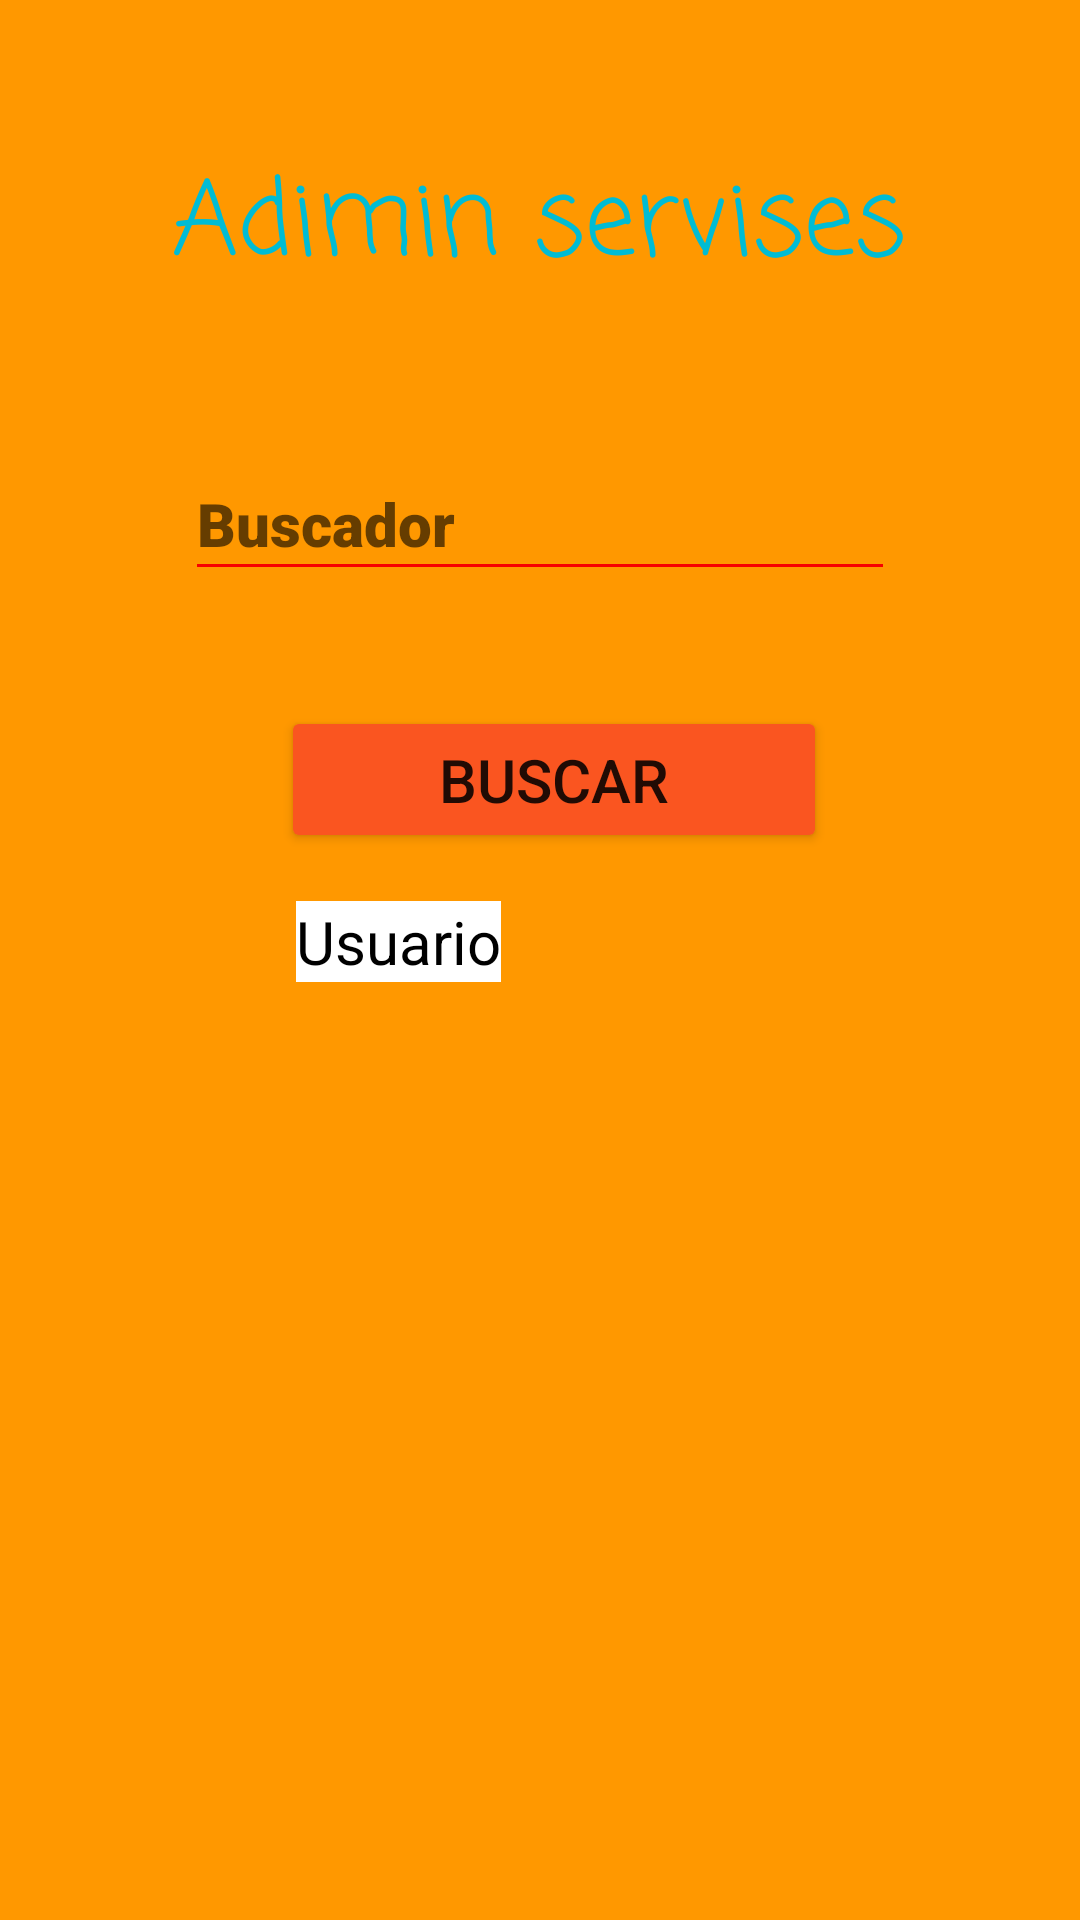

Write the Android layout XML for this screen, with the resource values it uses.
<!-- AndroidManifest.xml: application theme Theme.PrimeirinhaParteDois -->
<!-- res/layout/activity_adimim.xml -->
<?xml version="1.0" encoding="utf-8"?>
<androidx.constraintlayout.widget.ConstraintLayout xmlns:android="http://schemas.android.com/apk/res/android"
    xmlns:app="http://schemas.android.com/apk/res-auto"
    xmlns:tools="http://schemas.android.com/tools"
    android:layout_width="match_parent"
    android:layout_height="match_parent"
    android:background="#FF9800"
    tools:context=".adimim">

    <TextView
        android:id="@+id/textView"
        android:layout_width="wrap_content"
        android:layout_height="wrap_content"
        android:fontFamily="casual"
        android:text="Adimin servises"
        android:textColor="#00BCD4"
        android:textSize="34sp"
        app:layout_constraintBottom_toBottomOf="parent"
        app:layout_constraintEnd_toEndOf="parent"
        app:layout_constraintHorizontal_bias="0.497"
        app:layout_constraintStart_toStartOf="parent"
        app:layout_constraintTop_toTopOf="parent"
        app:layout_constraintVertical_bias="0.084" />

    <EditText
        android:id="@+id/textoAdimim"
        android:layout_width="wrap_content"
        android:layout_height="wrap_content"
        android:layout_marginStart="10dp"
        android:layout_marginEnd="10dp"
        android:layout_marginBottom="10dp"
        android:backgroundTint="#F80000"
        android:ems="10"
        android:fontFamily="sans-serif-black"
        android:hint="Buscador"
        android:inputType="textPersonName"
        android:minHeight="48dp"
        android:textColor="#000000"
        android:textSize="20sp"
        app:layout_constraintBottom_toBottomOf="parent"
        app:layout_constraintEnd_toEndOf="parent"
        app:layout_constraintStart_toStartOf="parent"
        app:layout_constraintTop_toBottomOf="@+id/textView"
        app:layout_constraintVertical_bias="0.100000024" />

    <Button
        android:id="@+id/botaoAdimim"
        android:layout_width="182dp"
        android:layout_height="49dp"
        android:layout_marginStart="19dp"
        android:layout_marginEnd="10dp"
        android:layout_marginBottom="10dp"
        android:backgroundTint="#FA5520"
        android:onClick="buscar"
        android:text="Buscar"
        android:textSize="20sp"
        app:layout_constraintBottom_toBottomOf="parent"
        app:layout_constraintEnd_toEndOf="parent"
        app:layout_constraintStart_toStartOf="parent"
        app:layout_constraintTop_toBottomOf="@+id/textoAdimim"
        app:layout_constraintVertical_bias="0.100000024" />

    <TextView
        android:id="@+id/resultado"
        android:layout_width="wrap_content"
        android:layout_height="wrap_content"
        android:layout_marginStart="10dp"
        android:layout_marginEnd="10dp"
        android:layout_marginBottom="10dp"
        android:background="#FFFFFF"
        android:backgroundTint="#FFFFFF"
        android:text="Usuario"
        android:textColor="#000000"
        android:textSize="20sp"
        app:layout_constraintBottom_toBottomOf="parent"
        app:layout_constraintEnd_toEndOf="parent"
        app:layout_constraintHorizontal_bias="0.326"
        app:layout_constraintStart_toStartOf="parent"
        app:layout_constraintTop_toBottomOf="@+id/botaoAdimim"
        app:layout_constraintVertical_bias="0.050000012" />
</androidx.constraintlayout.widget.ConstraintLayout>
<!-- resources referenced by this layout -->
<resources>
  <style name="Theme.PrimeirinhaParteDois" parent="Theme.MaterialComponents.DayNight.DarkActionBar">
          
          <item name="colorPrimary">@color/purple_500</item>
          <item name="colorPrimaryVariant">@color/purple_700</item>
          <item name="colorOnPrimary">@color/white</item>
          
          <item name="colorSecondary">@color/teal_200</item>
          <item name="colorSecondaryVariant">@color/teal_700</item>
          <item name="colorOnSecondary">@color/black</item>
          
          <item name="android:statusBarColor">?attr/colorPrimaryVariant</item>
          
      </style>
  <!-- not gathered from this repository: default colours our renderer supplied (Android Studio template values) -->
  <color name="purple_500">#FF6200EE</color>
  <color name="purple_700">#FF3700B3</color>
  <color name="teal_200">#FF03DAC5</color>
  <color name="teal_700">#FF018786</color>
  <color name="black">#FF000000</color>
  <color name="white">#FFFFFFFF</color>
</resources>
